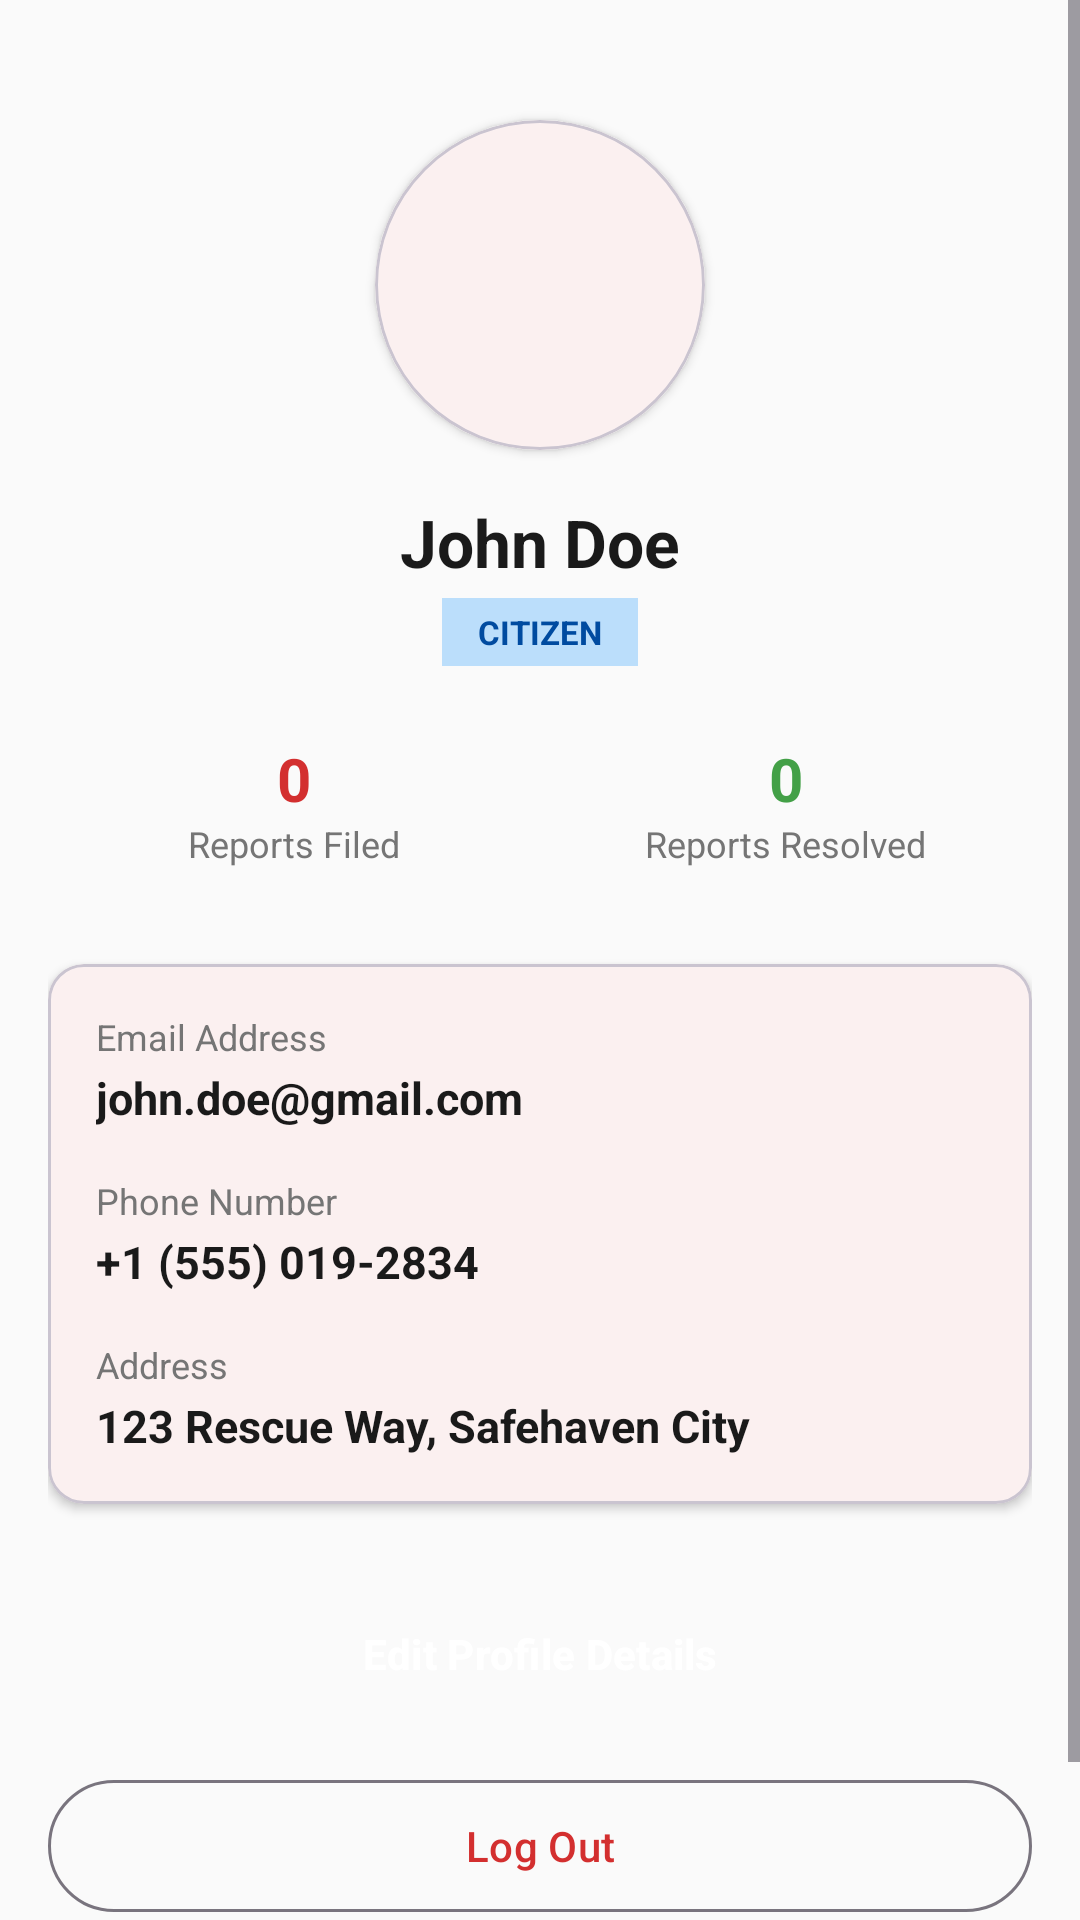

Write the Android layout XML for this screen, with the resource values it uses.
<!-- AndroidManifest.xml: application theme Theme.CrisisSense -->
<!-- res/layout/fragment_profile.xml -->
<?xml version="1.0" encoding="utf-8"?>
<ScrollView xmlns:android="http://schemas.android.com/apk/res/android"
    xmlns:app="http://schemas.android.com/apk/res-auto"
    android:layout_width="match_parent"
    android:layout_height="match_parent"
    android:background="@color/background">

    <LinearLayout
        android:layout_width="match_parent"
        android:layout_height="wrap_content"
        android:orientation="vertical"
        android:padding="16dp"
        android:gravity="center_horizontal">

        
        <com.google.android.material.card.MaterialCardView
            android:layout_width="110dp"
            android:layout_height="110dp"
            android:layout_marginTop="24dp"
            app:cardCornerRadius="55dp"
            app:cardElevation="2dp">
            <ImageView
                android:id="@+id/img_profile_avatar"
                android:layout_width="match_parent"
                android:layout_height="match_parent"
                android:scaleType="centerCrop"
                android:src="@android:drawable/sym_def_app_icon"
                android:contentDescription="Avatar" />
        </com.google.android.material.card.MaterialCardView>

        <TextView
            android:id="@+id/txt_profile_name"
            android:layout_width="wrap_content"
            android:layout_height="wrap_content"
            android:layout_marginTop="16dp"
            android:text="John Doe"
            android:textColor="@color/onBackground"
            android:textSize="22sp"
            android:textStyle="bold" />

        <TextView
            android:id="@+id/txt_profile_role"
            android:layout_width="wrap_content"
            android:layout_height="wrap_content"
            android:layout_marginTop="4dp"
            android:background="@color/security_blue_light"
            android:paddingHorizontal="12dp"
            android:paddingVertical="4dp"
            android:text="CITIZEN"
            android:textColor="@color/security_blue_dark"
            android:textSize="11sp"
            android:textStyle="bold" />

        
        <LinearLayout
            android:layout_width="match_parent"
            android:layout_height="wrap_content"
            android:layout_marginTop="24dp"
            android:orientation="horizontal"
            android:weightSum="2">

            <LinearLayout
                android:layout_width="0dp"
                android:layout_height="wrap_content"
                android:layout_weight="1"
                android:gravity="center"
                android:orientation="vertical">
                <TextView
                    android:id="@+id/txt_stat_reports"
                    android:layout_width="wrap_content"
                    android:layout_height="wrap_content"
                    android:text="0"
                    android:textColor="@color/primary"
                    android:textSize="20sp"
                    android:textStyle="bold" />
                <TextView
                    android:layout_width="wrap_content"
                    android:layout_height="wrap_content"
                    android:text="Reports Filed"
                    android:textColor="@color/medium_gray"
                    android:textSize="12sp" />
            </LinearLayout>

            <LinearLayout
                android:layout_width="0dp"
                android:layout_height="wrap_content"
                android:layout_weight="1"
                android:gravity="center"
                android:orientation="vertical">
                <TextView
                    android:id="@+id/txt_stat_resolved"
                    android:layout_width="wrap_content"
                    android:layout_height="wrap_content"
                    android:text="0"
                    android:textColor="@color/status_resolved"
                    android:textSize="20sp"
                    android:textStyle="bold" />
                <TextView
                    android:layout_width="wrap_content"
                    android:layout_height="wrap_content"
                    android:text="Reports Resolved"
                    android:textColor="@color/medium_gray"
                    android:textSize="12sp" />
            </LinearLayout>

        </LinearLayout>

        
        <com.google.android.material.card.MaterialCardView
            android:layout_width="match_parent"
            android:layout_height="wrap_content"
            android:layout_marginTop="32dp"
            app:cardCornerRadius="12dp"
            app:cardElevation="2dp">
            
            <LinearLayout
                android:layout_width="match_parent"
                android:layout_height="wrap_content"
                android:orientation="vertical"
                android:padding="16dp">

                
                <TextView
                    android:layout_width="wrap_content"
                    android:layout_height="wrap_content"
                    android:text="Email Address"
                    android:textColor="@color/medium_gray"
                    android:textSize="12sp" />
                <TextView
                    android:id="@+id/txt_profile_email"
                    android:layout_width="wrap_content"
                    android:layout_height="wrap_content"
                    android:layout_marginTop="2dp"
                    android:text="john.doe@gmail.com"
                    android:textColor="@color/onBackground"
                    android:textSize="15sp"
                    android:textStyle="bold"/>

                
                <TextView
                    android:layout_width="wrap_content"
                    android:layout_height="wrap_content"
                    android:layout_marginTop="16dp"
                    android:text="Phone Number"
                    android:textColor="@color/medium_gray"
                    android:textSize="12sp" />
                <TextView
                    android:id="@+id/txt_profile_phone"
                    android:layout_width="wrap_content"
                    android:layout_height="wrap_content"
                    android:layout_marginTop="2dp"
                    android:text="+1 (555) 019-2834"
                    android:textColor="@color/onBackground"
                    android:textSize="15sp"
                    android:textStyle="bold"/>

                
                <TextView
                    android:layout_width="wrap_content"
                    android:layout_height="wrap_content"
                    android:layout_marginTop="16dp"
                    android:text="Address"
                    android:textColor="@color/medium_gray"
                    android:textSize="12sp" />
                <TextView
                    android:id="@+id/txt_profile_address"
                    android:layout_width="wrap_content"
                    android:layout_height="wrap_content"
                    android:layout_marginTop="2dp"
                    android:text="123 Rescue Way, Safehaven City"
                    android:textColor="@color/onBackground"
                    android:textSize="15sp"
                    android:textStyle="bold"/>

            </LinearLayout>

        </com.google.android.material.card.MaterialCardView>

        
        <Button
            android:id="@+id/btn_edit_profile"
            android:layout_width="match_parent"
            android:layout_height="52dp"
            android:layout_marginTop="24dp"
            android:text="Edit Profile Details"
            android:background="@drawable/button_rounded_primary"
            android:textColor="@color/white"
            android:textStyle="bold"/>

        <Button
            android:id="@+id/btn_logout"
            android:layout_width="match_parent"
            android:layout_height="52dp"
            android:layout_marginTop="12dp"
            android:layout_marginBottom="40dp"
            android:text="Log Out"
            style="@style/Widget.Material3.Button.OutlinedButton"/>

    </LinearLayout>
</ScrollView>
<!-- resources referenced by this layout -->
<resources>
  <color name="background">#FAFAFA</color>
  <color name="medium_gray">#757575</color>
  <color name="onBackground">#1A1A1A</color>
  <color name="primary">#D32F2F</color>
  <color name="security_blue_dark">#004BA0</color>
  <color name="security_blue_light">#BBDEFB</color>
  <color name="status_resolved">#43A047</color>
  <color name="white">#FFFFFF</color>
  <style name="Theme.CrisisSense" parent="Theme.Material3.DayNight">
          
          <item name="colorPrimary">@color/primary</item>
          <item name="colorOnPrimary">@color/onPrimary</item>
          <item name="colorPrimaryContainer">@color/primaryContainer</item>
          <item name="colorOnPrimaryContainer">@color/onPrimaryContainer</item>
          
          
          <item name="colorSecondary">@color/secondary</item>
          <item name="colorOnSecondary">@color/onSecondary</item>
          <item name="colorSecondaryContainer">@color/secondaryContainer</item>
          <item name="colorOnSecondaryContainer">@color/onSecondaryContainer</item>
          
          
          <item name="android:windowBackground">@color/background</item>
          <item name="colorSurface">@color/surface</item>
          <item name="colorOnSurface">@color/onSurface</item>
          <item name="colorSurfaceVariant">@color/surfaceVariant</item>
          <item name="colorOnSurfaceVariant">@color/onSurfaceVariant</item>
      </style>
  <color name="onPrimary">#FFFFFF</color>
  <color name="primaryContainer">#FFCDD2</color>
  <color name="onPrimaryContainer">#3D0000</color>
  <color name="secondary">#1976D2</color>
  <color name="onSecondary">#FFFFFF</color>
  <color name="secondaryContainer">#BBDEFB</color>
  <color name="onSecondaryContainer">#001D3D</color>
  <color name="surface">#FFFFFF</color>
  <color name="onSurface">#1A1A1A</color>
  <color name="surfaceVariant">#F5F5F5</color>
  <color name="onSurfaceVariant">#424242</color>
</resources>
